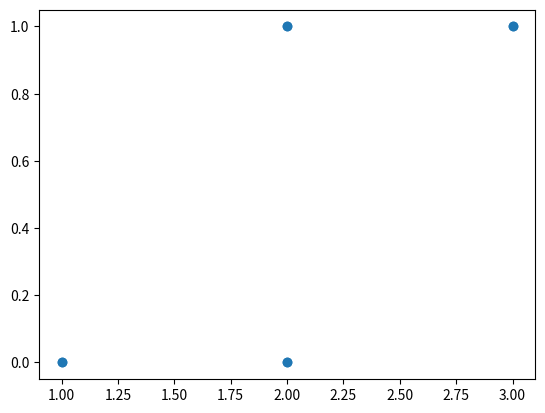
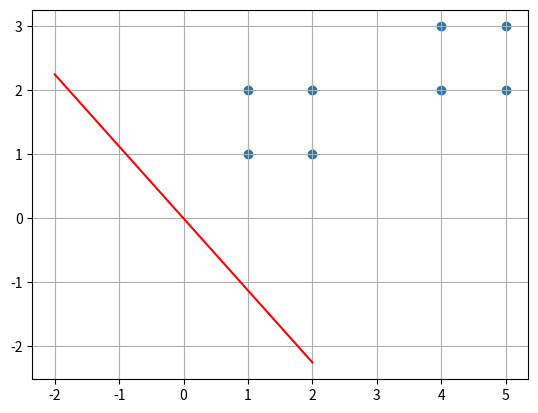
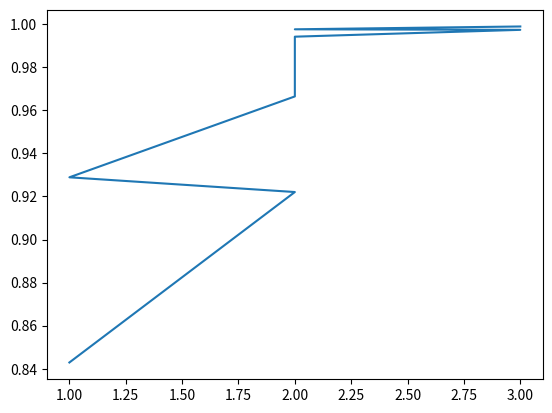
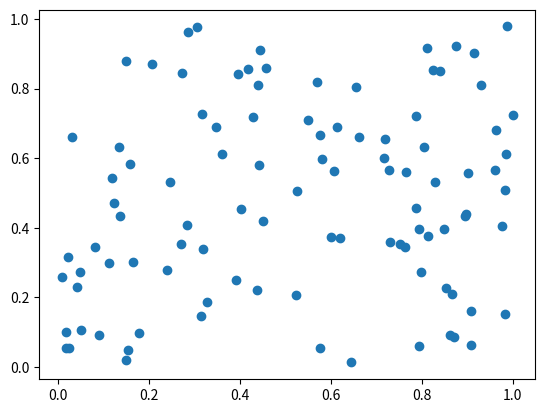
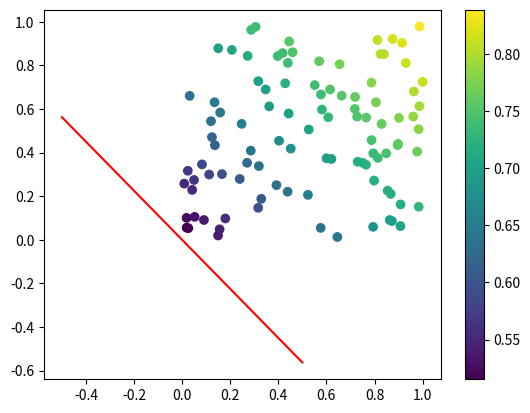
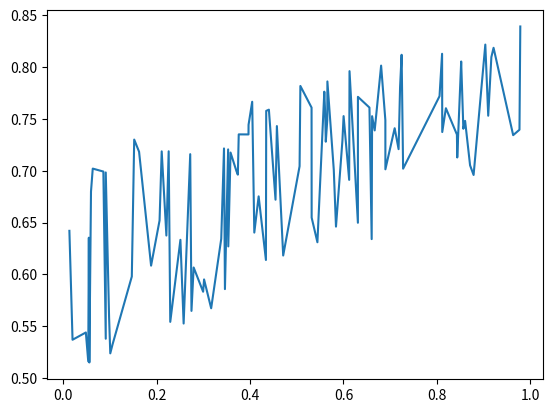

Reproduce these figures in Python, in order.
import numpy as np
import matplotlib.pyplot as plt

# define sigmoid function
def sigmoid(x):
    return 1 / (1 + np.exp(-x))

def sigmoid_derivative(theta, x):
    return -2*np.exp(np.dot(-theta, x)) * x / (1 + np.exp(np.dot(-theta,x)))**2
    
# gradient based on the mean squared error
def gradient(x, y, theta):
    m = y.shape[0]
    return 1/m * np.sum(y - sigmoid(np.dot(theta, x))*sigmoid_derivative(theta, x), axis=1)


def gradient_decend(x, y, theta, alpha, iterations):
    while iterations > 0:
        # update theta
        theta = theta + alpha * gradient(x.T, y, theta)
        iterations -= 1

    return theta

# create the data two groups of points clearely clustered more dense in one group than the other
x = np.array([[1, 1], 
              [1, 2], 
              [2, 1], 
              [2, 2], 
              [4, 2], 
              [4, 3], 
              [5, 2], 
              [5, 3],
            #   [4+4, 3],
            #   [4+4, 6],
            #   [3+4, 4],
            #   [3+4, 5],
            #   [4+4, 2],
            #   [4+4, 7],
            #   [2+4, 4],
            #   [2+4, 5]
            ])

y = np.array([0, 0, 0, 0, 1, 1, 1, 1]) #, 1, 1, 1 , 1, 1, 1, 1, 1])

# center the data


# initialize theta
theta = np.zeros(x.shape[1])     # the shape of theta is the number of columns of x

# define the learning rate
alpha = 0.01
# define the number of iterations
iterations = 100

# compute the gradient decend
theta = gradient_decend(x, y, theta, alpha, iterations)
print(theta)
        
# # plot the data
plt.figure()
plt.scatter(x[:,1], y)

# also plot the points
plt.figure()
plt.scatter(x[:,0], x[:,1])

# plot the line
m = -theta[0]/theta[1]
#find c from the mean of the points
c = 0

x_plot = np.linspace(-2, 2, 100)
y_plot = m*x_plot + c
plt.plot(x_plot, y_plot, 'r')
plt.grid()

#plot the sigmoid function
plt.figure()
plt.plot(x[:,1], sigmoid(np.dot(theta, x.T)))

# get a ramdom sample of points
x_test = np.random.rand(100, 2)


# plot the points
plt.figure()
plt.scatter(x_test[:,0], x_test[:,1])

# order the points by increasing order of x[1]
x_test = x_test[np.argsort(x_test[:,1])]

# apply the classifier
y_test = sigmoid(np.dot(theta, x_test.T))

# plot the points
plt.figure()
plt.scatter(x_test[:,0], x_test[:,1], c=y_test)
plt.colorbar()
# plot the line
x_plot = np.linspace(-0.5, 0.5, 100)
y_plot = m*x_plot + c
plt.plot(x_plot, y_plot, 'r')

# draw the sigmoid function
plt.figure()
plt.plot(x_test[:,1], y_test)




plt.show()
